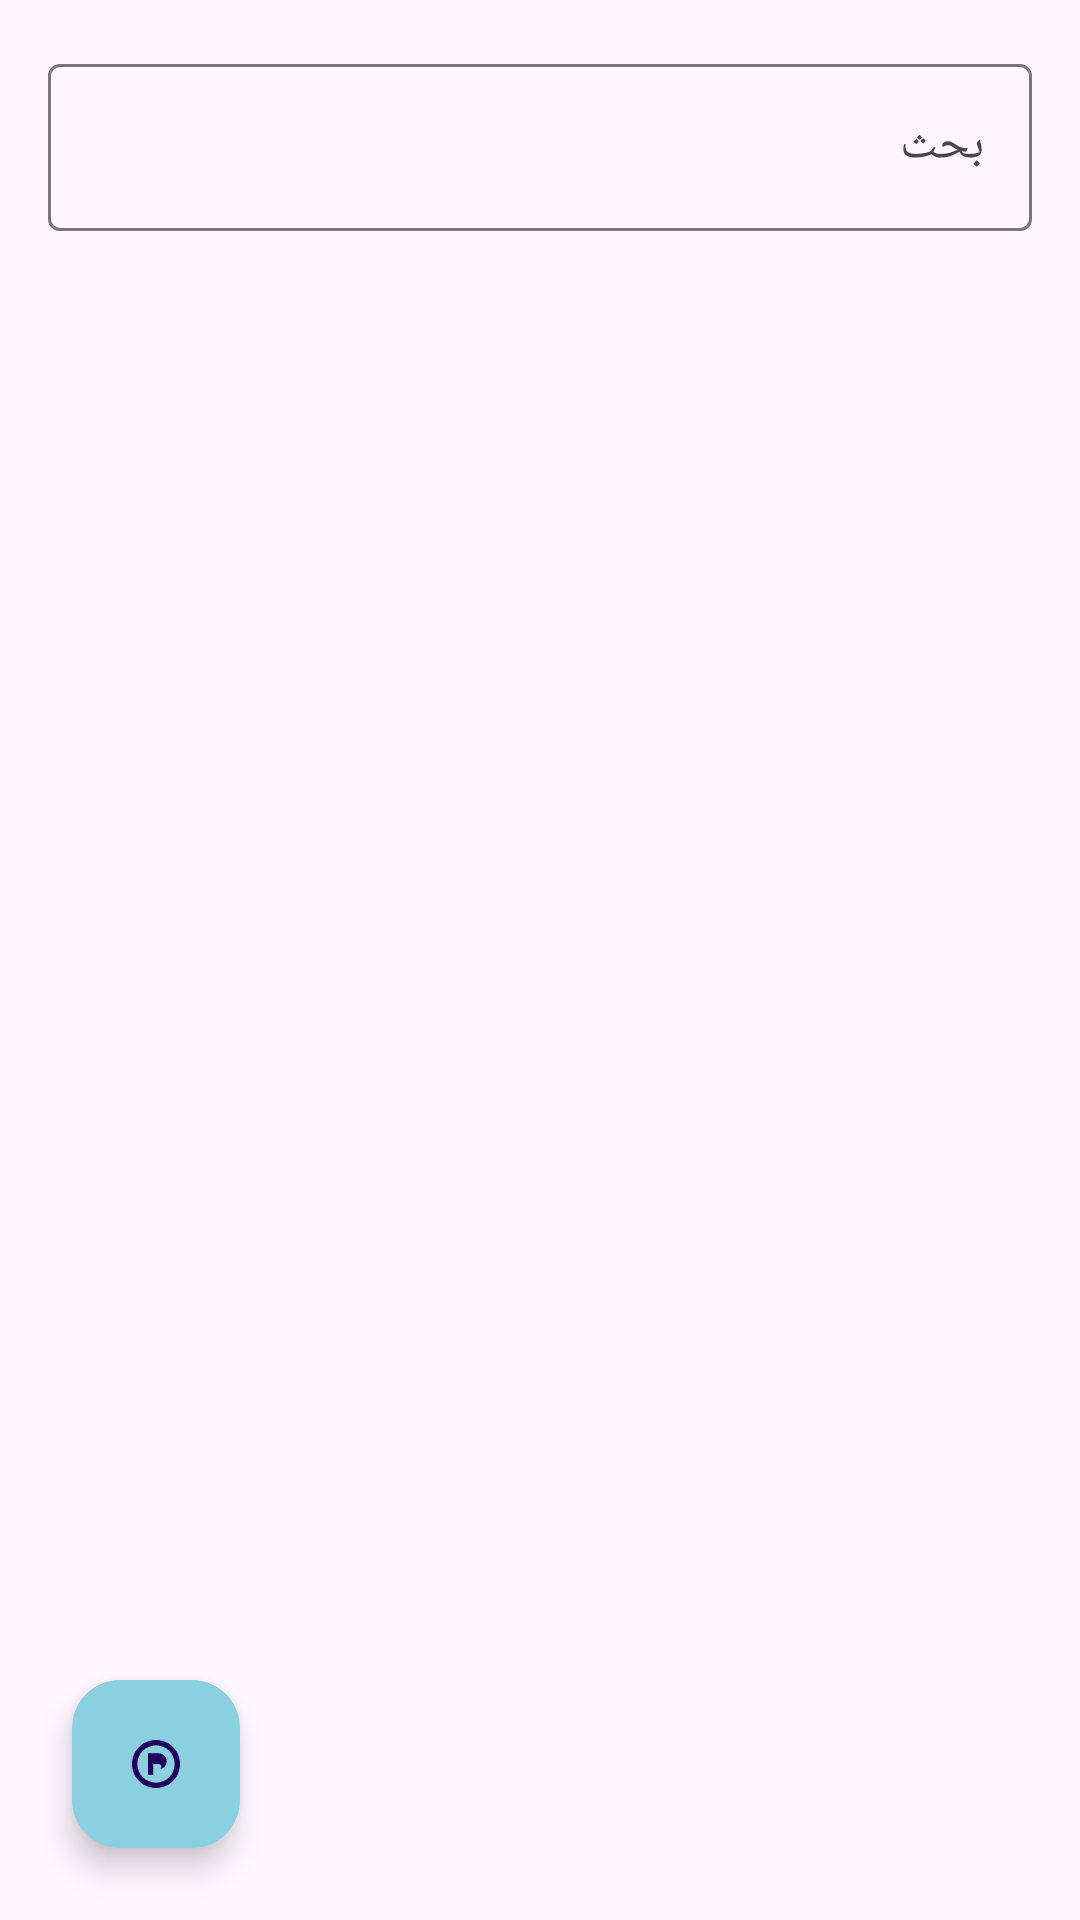

Android layout source for this screen:
<!-- AndroidManifest.xml: application theme Theme.AppMarina -->
<!-- res/layout/fragment_bookings.xml -->
<?xml version="1.0" encoding="utf-8"?>
<androidx.coordinatorlayout.widget.CoordinatorLayout xmlns:android="http://schemas.android.com/apk/res/android"
    xmlns:app="http://schemas.android.com/apk/res-auto"
    android:layout_width="match_parent"
    android:layout_height="match_parent"
    android:layoutDirection="rtl">

    <LinearLayout
        android:layout_width="match_parent"
        android:layout_height="match_parent"
        android:orientation="vertical"
        android:padding="16dp">

        <com.google.android.material.textfield.TextInputLayout
            android:layout_width="match_parent"
            android:layout_height="wrap_content"
            android:hint="@string/label_search">

            <com.google.android.material.textfield.TextInputEditText
                android:id="@+id/searchInput"
                android:layout_width="match_parent"
                android:layout_height="wrap_content" />
        </com.google.android.material.textfield.TextInputLayout>

        <com.google.android.material.chip.ChipGroup
            android:id="@+id/filterChipGroup"
            android:layout_width="match_parent"
            android:layout_height="wrap_content"
            android:layout_marginTop="16dp"
            app:singleSelection="true">

            <com.google.android.material.chip.Chip
                android:id="@+id/filterAll"
                style="@style/Widget.Material3.Chip.Assist"
                android:text="@string/label_filters"
                android:checkable="true"
                android:checked="true"
                android:tag=""
                />

            <com.google.android.material.chip.Chip
                android:id="@+id/filterInhouse"
                style="@style/Widget.Material3.Chip.Assist"
                android:text="@string/label_status_occupied"
                android:checkable="true"
                android:tag="inhouse" />

            <com.google.android.material.chip.Chip
                android:id="@+id/filterUpcoming"
                style="@style/Widget.Material3.Chip.Assist"
                android:text="@string/label_status_upcoming"
                android:checkable="true"
                android:tag="upcoming" />

            <com.google.android.material.chip.Chip
                android:id="@+id/filterCompleted"
                style="@style/Widget.Material3.Chip.Assist"
                android:text="@string/label_status_completed"
                android:checkable="true"
                android:tag="completed" />

            <com.google.android.material.chip.Chip
                android:id="@+id/filterCancelled"
                style="@style/Widget.Material3.Chip.Assist"
                android:text="@string/label_status_cancelled"
                android:checkable="true"
                android:tag="cancelled" />
        </com.google.android.material.chip.ChipGroup>

        <androidx.recyclerview.widget.RecyclerView
            android:id="@+id/bookingsList"
            android:layout_width="match_parent"
            android:layout_height="0dp"
            android:layout_weight="1"
            android:layout_marginTop="16dp" />

        <TextView
            android:id="@+id/emptyState"
            android:layout_width="match_parent"
            android:layout_height="wrap_content"
            android:gravity="center"
            android:text="@string/label_empty_state"
            android:visibility="gone"
            android:layout_marginTop="16dp" />

    </LinearLayout>

    <com.google.android.material.floatingactionbutton.FloatingActionButton
        android:id="@+id/addBookingFab"
        android:layout_width="wrap_content"
        android:layout_height="wrap_content"
        android:layout_margin="24dp"
        android:contentDescription="@string/label_add_booking"
        app:layout_anchorGravity="bottom|end"
        app:srcCompat="@drawable/ic_launcher_foreground"
        app:layout_anchor="@id/bookingsList" />

</androidx.coordinatorlayout.widget.CoordinatorLayout>
<!-- resources referenced by this layout -->
<resources>
  <!-- drawable ic_launcher_foreground (drawable) -->
  <?xml version="1.0" encoding="utf-8"?>
  <vector xmlns:android="http://schemas.android.com/apk/res/android"
      android:width="108dp"
      android:height="108dp"
      android:viewportWidth="108"
      android:viewportHeight="108">
      <path
          android:fillColor="@color/colorOnPrimary"
          android:pathData="M54,18c-19.9,0 -36,16.1 -36,36s16.1,36 36,36 36,-16.1 36,-36 -16.1,-36 -36,-36zm0,8c15.5,0 28,12.5 28,28s-12.5,28 -28,28 -28,-12.5 -28,-28 12.5,-28 28,-28zm-12,20v24h8v-8h8c6.6,0 12,-5.4 12,-12s-5.4,-12 -12,-12h-16zm8,8h8c2.2,0 4,1.8 4,4s-1.8,4 -4,4h-8v-8z" />
  </vector>
  <string name="label_add_booking">إضافة حجز</string>
  <string name="label_empty_state">لا توجد بيانات حالياً</string>
  <string name="label_filters">التصفيات</string>
  <string name="label_search">بحث</string>
  <string name="label_status_cancelled">ملغاة</string>
  <string name="label_status_completed">مكتملة</string>
  <string name="label_status_occupied">مشغول</string>
  <string name="label_status_upcoming">قادمة</string>
  <style name="Theme.AppMarina" parent="Theme.Material3.DayNight.NoActionBar">
          <item name="colorPrimary">@color/colorPrimary</item>
          <item name="colorOnPrimary">@color/colorOnPrimary</item>
          <item name="colorPrimaryContainer">@color/colorPrimaryContainer</item>
          <item name="colorSecondary">@color/colorSecondary</item>
          <item name="colorSecondaryContainer">@color/colorSecondaryContainer</item>
          <item name="android:windowLayoutInDisplayCutoutMode">shortEdges</item>
          <item name="android:navigationBarColor">@color/colorSurface</item>
          <item name="android:statusBarColor">@android:color/transparent</item>
          <item name="android:forceDarkAllowed">false</item>
          <item name="isLightTheme">true</item>
          <item name="android:windowEnableSplitTouch">true</item>
          <item name="android:fontFamily">sans-serif</item>
      </style>
  <color name="colorOnPrimary">#FFFFFF</color>
  <color name="colorPrimary">#0B7285</color>
  <color name="colorPrimaryContainer">#8BD0E0</color>
  <color name="colorSecondary">#1E88E5</color>
  <color name="colorSecondaryContainer">#D0E4FF</color>
  <color name="colorSurface">#FFFFFF</color>
</resources>
